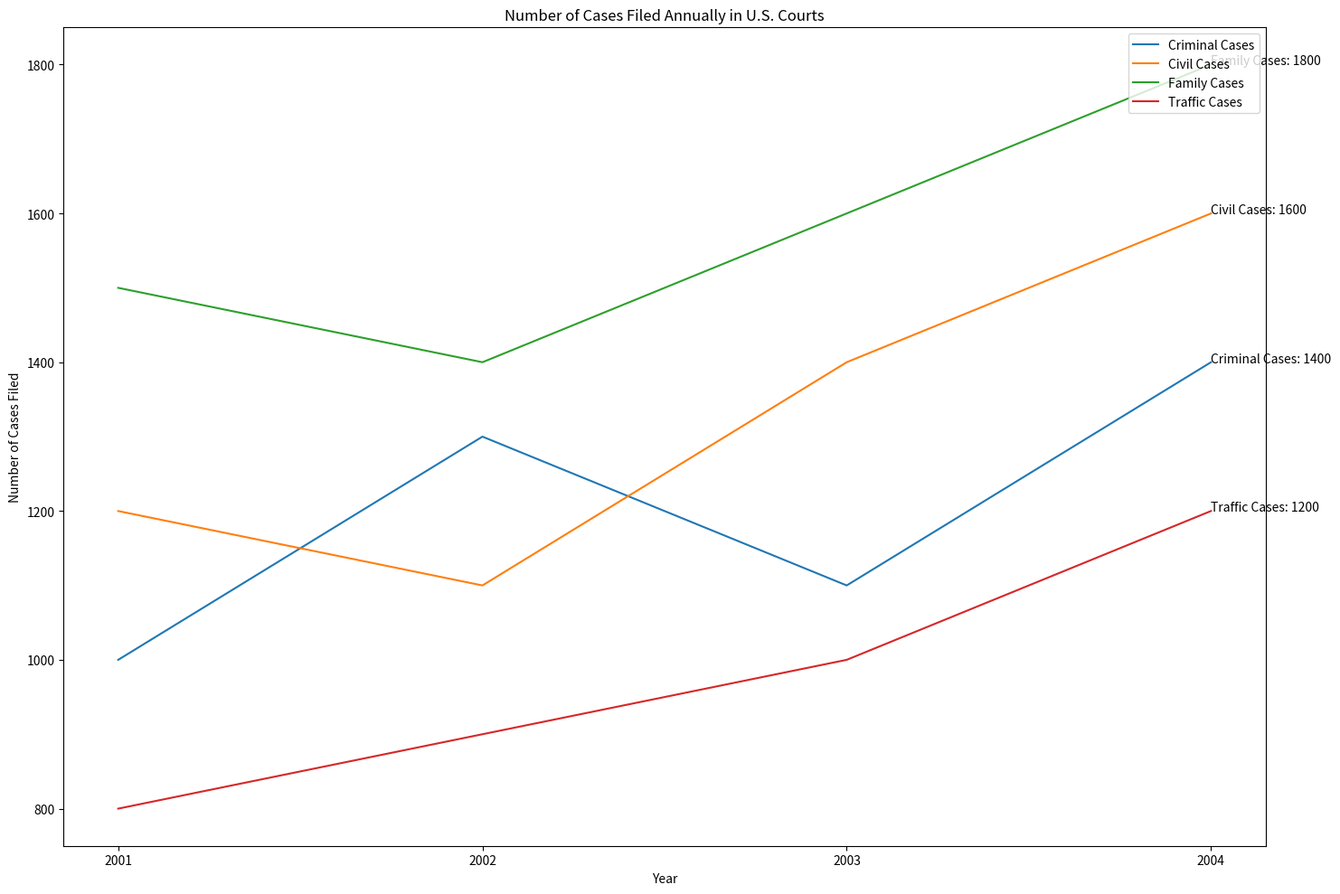

The matplotlib source for this figure: (Note: this script raises an exception after producing the figure.)

import matplotlib.pyplot as plt
import numpy as np

#create figure
fig = plt.figure(figsize=(15, 10)) 

#plot data
plt.plot(np.arange(2001, 2005), [1000, 1300, 1100, 1400], label='Criminal Cases')
plt.plot(np.arange(2001, 2005), [1200, 1100, 1400, 1600], label='Civil Cases')
plt.plot(np.arange(2001, 2005), [1500, 1400, 1600, 1800], label='Family Cases')
plt.plot(np.arange(2001, 2005), [800, 900, 1000, 1200], label='Traffic Cases')

#label for x and y-axis
plt.xlabel('Year')
plt.ylabel('Number of Cases Filed')

#title of figure
plt.title('Number of Cases Filed Annually in U.S. Courts')

#xticks
plt.xticks(np.arange(2001, 2005))

#add legend
plt.legend(loc='upper right')

#annotate
plt.annotate('Criminal Cases: 1400', xy=(2004, 1400))
plt.annotate('Civil Cases: 1600', xy=(2004, 1600))
plt.annotate('Family Cases: 1800', xy=(2004, 1800))
plt.annotate('Traffic Cases: 1200', xy=(2004, 1200))

#tight layout
plt.tight_layout()

#save figure
plt.savefig('line chart/png/500.png')

#clear figure
plt.clf()
